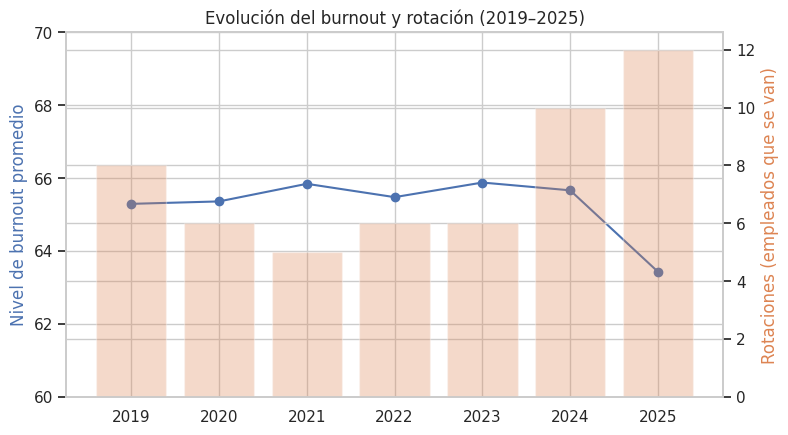

Recreate this plot in Python. (Note: this script raises an exception after producing the figure.)
import matplotlib
matplotlib.use("Agg")
import matplotlib.pyplot as plt
import seaborn as sns
import pandas as pd

sns.set_theme(style="whitegrid")
plt.rcParams["figure.dpi"] = 130

# --- Evolución 2019-2025 ---
evol = pd.DataFrame({
    "Año": [2019, 2020, 2021, 2022, 2023, 2024, 2025],
    "Prom_Burnout": [65.295, 65.362, 65.845, 65.479, 65.88, 65.666, 63.431],
    "Rotaciones": [8, 6, 5, 6, 6, 10, 12],
})
fig, ax1 = plt.subplots(figsize=(8, 4.5))
ax1.plot(evol["Año"], evol["Prom_Burnout"], marker="o", color="#4C72B0", label="Burnout promedio")
ax1.set_ylabel("Nivel de burnout promedio", color="#4C72B0")
ax1.set_ylim(60, 70)
ax2 = ax1.twinx()
ax2.bar(evol["Año"], evol["Rotaciones"], alpha=0.3, color="#DD8452", label="Rotaciones")
ax2.set_ylabel("Rotaciones (empleados que se van)", color="#DD8452")
plt.title("Evolución del burnout y rotación (2019–2025)")
fig.tight_layout()
plt.savefig("charts/evolucion_2019_2025.png", bbox_inches="tight")
plt.close()

# --- Por departamento ---
dep = pd.DataFrame({
    "Departamento": ["RRHH", "Operaciones", "Marketing", "Ventas", "TI"],
    "Prom_Burnout": [66.37, 66.03, 64.91, 64.49, 64.39],
    "Rotaciones": [13, 15, 5, 15, 5],
}).sort_values("Prom_Burnout")
plt.figure(figsize=(7, 4))
sns.barplot(data=dep, x="Prom_Burnout", y="Departamento", color="#55A868")
plt.xlim(60, 68)
plt.title("Nivel de burnout promedio por departamento")
plt.tight_layout()
plt.savefig("charts/por_departamento.png", bbox_inches="tight")
plt.close()

# --- Por género ---
gen = pd.DataFrame({"Género": ["Femenino", "Masculino"], "Prom_Burnout": [66.53, 63.75]})
plt.figure(figsize=(4.5, 4))
sns.barplot(data=gen, x="Género", y="Prom_Burnout", palette=["#C44E52", "#4C72B0"], hue="Género", legend=False)
plt.ylim(0, 75)
plt.title("Burnout promedio por género")
plt.tight_layout()
plt.savefig("charts/por_genero.png", bbox_inches="tight")
plt.close()

# --- Por grupo etario ---
edad = pd.DataFrame({
    "Grupo_Etario": ["20–29", "30–39", "40–49", "50–59", "60–69"],
    "Prom_Burnout": [67.01, 65.38, 65.02, 64.99, 55.66],
})
plt.figure(figsize=(6.5, 4))
sns.barplot(data=edad, x="Grupo_Etario", y="Prom_Burnout", color="#8172B2")
plt.ylim(0, 75)
plt.title("Burnout promedio por grupo etario")
plt.tight_layout()
plt.savefig("charts/por_edad.png", bbox_inches="tight")
plt.close()

print("4 gráficos generados en charts/")
